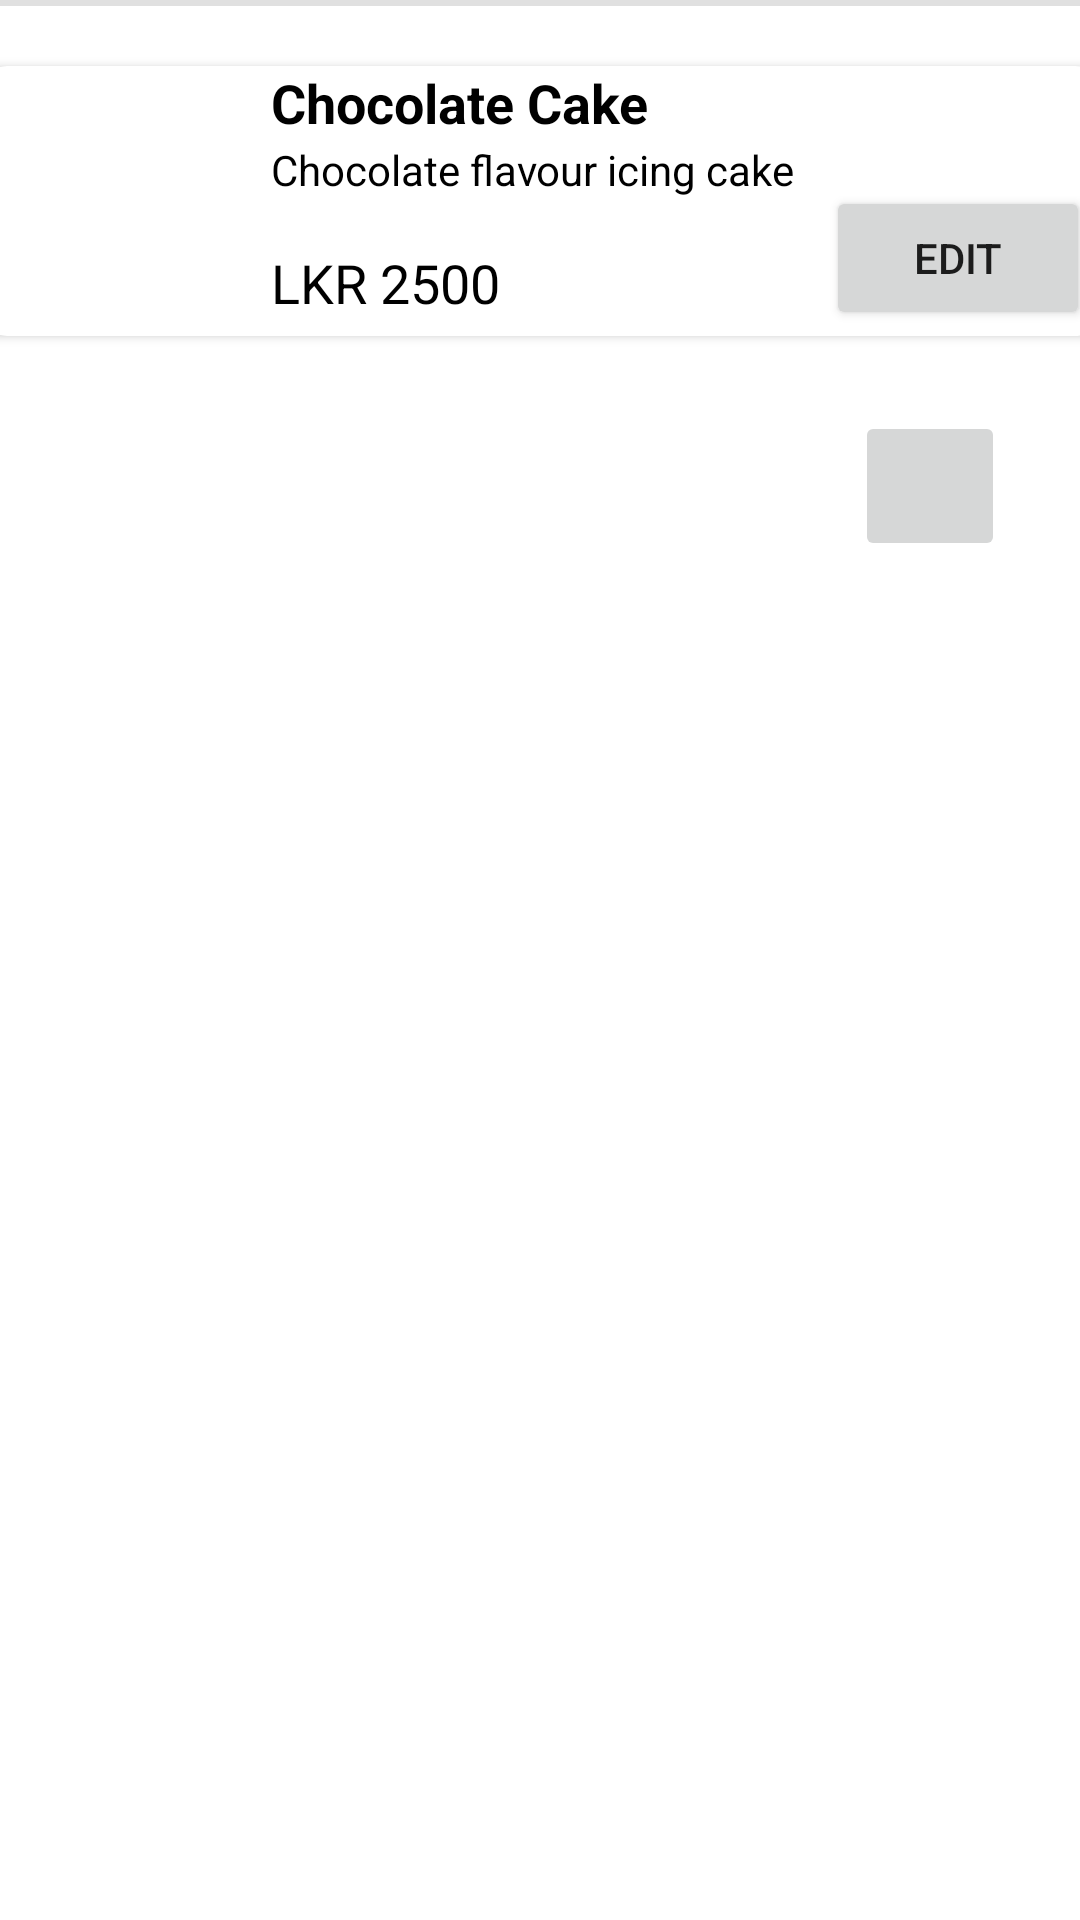

Android layout source for this screen:
<!-- AndroidManifest.xml: application theme Theme.THA_APP_194125D -->
<!-- res/layout/activity_main.xml -->
<?xml version="1.0" encoding="utf-8"?>
<androidx.constraintlayout.widget.ConstraintLayout xmlns:android="http://schemas.android.com/apk/res/android"
    xmlns:app="http://schemas.android.com/apk/res-auto"
    xmlns:tools="http://schemas.android.com/tools"
    android:layout_width="match_parent"
    android:layout_height="match_parent"
    tools:context=".MainActivity">

    <TextView
        android:id="@+id/topic"
        android:layout_width="wrap_content"
        android:layout_height="wrap_content"
        android:layout_marginTop="30dp"
        android:text="@string/app_title"
        android:textColor="@color/cardview_dark_background"
        android:textSize="20dp"
        app:layout_constraintEnd_toEndOf="parent"
        app:layout_constraintStart_toStartOf="parent"
        app:layout_constraintTop_toTopOf="parent" />

    <View
        android:id="@+id/divider"
        android:layout_width="409dp"
        android:layout_height="2dp"
        android:outlineAmbientShadowColor="@color/black"
        android:background="?android:attr/listDivider"
        tools:layout_editor_absoluteX="2dp"
        tools:layout_editor_absoluteY="76dp"
        tools:ignore="MissingConstraints" />

    <androidx.cardview.widget.CardView
        android:id="@+id/card_one"
        android:layout_width="380dp"
        app:cardCornerRadius="12dp"
        android:layout_height="wrap_content"
        android:layout_marginTop="20dp"
        app:layout_constraintEnd_toEndOf="parent"
        app:layout_constraintStart_toStartOf="parent"
        app:layout_constraintTop_toBottomOf="@+id/divider"
        tools:ignore="MissingConstraints">

        <ImageView
            android:id="@+id/image_one"
            android:layout_width="90dp"
            android:layout_height="90dp"
            android:src="@drawable/cake_one"/>

        <TextView
            android:layout_width="150dp"
            android:layout_height="20dp"
            android:layout_marginLeft="100dp"
            android:textColor="@color/black"
            android:textStyle="bold"
            android:textSize="18dp"
            android:text="@string/cake_title"
            app:layout_constraintStart_toEndOf="@+id/image_one"/>
        <TextView
            android:layout_width="match_parent"
            android:layout_height="20dp"
            android:layout_marginLeft="100dp"
            android:layout_marginTop="25dp"
            android:textColor="@color/black"
            android:textSize="14dp"
            android:text="@string/cake_desc"
            app:layout_constraintStart_toEndOf="@+id/image_one"/>
        <TextView
            android:layout_width="150dp"
            android:layout_height="20dp"
            android:layout_marginLeft="100dp"
            android:layout_marginTop="60dp"
            android:textColor="@color/black"
            android:textSize="18dp"
            android:text="@string/cake_price"
            app:layout_constraintStart_toEndOf="@+id/image_one"/>

        <Button
            android:id="@+id/button"
            android:layout_width="wrap_content"
            android:layout_height="wrap_content"
            android:text="@string/cake_edit_button"
            android:layout_marginLeft="285dp"
            android:layout_marginTop="40dp"/>


    </androidx.cardview.widget.CardView>

    <ImageButton
        android:id="@+id/imageButton2"
        android:layout_width="50dp"
        android:layout_height="50dp"
        android:layout_marginTop="25dp"
        android:layout_marginRight="25dp"
        app:layout_constraintEnd_toEndOf="parent"
        app:layout_constraintTop_toBottomOf="@+id/card_one"
        tools:srcCompat="@drawable/ic_baseline_library_add_24" />


</androidx.constraintlayout.widget.ConstraintLayout>
<!-- resources referenced by this layout -->
<resources>
  <string name="app_title">Cake Bakers</string>
  <string name="cake_desc">Chocolate flavour icing cake</string>
  <string name="cake_edit_button">Edit</string>
  <string name="cake_price">LKR 2500</string>
  <string name="cake_title">Chocolate Cake</string>
  <style name="Theme.THA_APP_194125D" parent="Theme.MaterialComponents.DayNight.DarkActionBar">
          
          <item name="colorPrimary">@color/purple_500</item>
          <item name="colorPrimaryVariant">@color/purple_700</item>
          <item name="colorOnPrimary">@color/white</item>
          
          <item name="colorSecondary">@color/teal_200</item>
          <item name="colorSecondaryVariant">@color/teal_700</item>
          <item name="colorOnSecondary">@color/black</item>
          
          <item name="android:statusBarColor" tools:targetApi="l">?attr/colorPrimaryVariant</item>
          
      </style>
  <!-- not gathered from this repository: default colours our renderer supplied (Android Studio template values) -->
  <color name="purple_500">#FF6200EE</color>
  <color name="purple_700">#FF3700B3</color>
  <color name="teal_200">#FF03DAC5</color>
  <color name="teal_700">#FF018786</color>
  <color name="black">#FF000000</color>
  <color name="white">#FFFFFFFF</color>
</resources>
